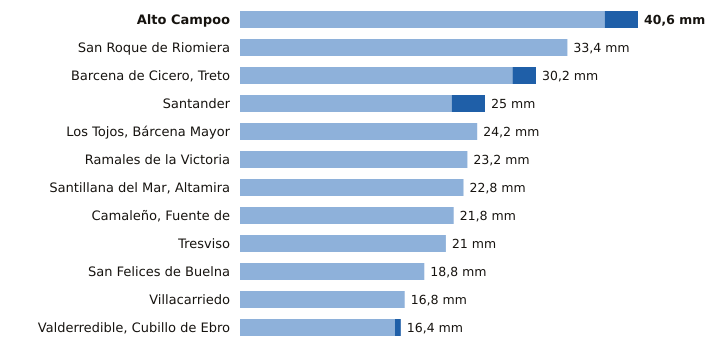

Values plotted in this chart, from the file beside it:
estacion, provincia, indicativo, mm_6_dias_anteriores, mm_hoy, mm_7_dias, horas_de_hoy
Alto Campoo, Cantabria, 9001S, 37.2, 3.4, 40.6, 21
San Roque de Riomiera, Cantabria, 1103X, 33.4, 0.0, 33.4, 17
Barcena de Cicero, Treto, Cantabria, 1096X, 27.8, 2.4, 30.2, 20
Santander, Cantabria, 1111X, 21.6, 3.4, 25.0, 21
Los Tojos, Bárcena Mayor, Cantabria, 1135C, 24.2, 0.0, 24.2, 21
Ramales de la Victoria, Cantabria, 1089U, 23.2, 0.0, 23.2, 20
Santillana del Mar, Altamira, Cantabria, 1740, 22.8, 0.0, 22.8, 20
Camaleño, Fuente de, Cantabria, 1167B, 21.8, 0.0, 21.8, 21
Tresviso, Cantabria, 1176A, 21.0, 0.0, 21.0, 20
San Felices de Buelna, Cantabria, 1152C, 18.8, 0.0, 18.8, 20
Villacarriedo, Cantabria, 1124E, 16.8, 0.0, 16.8, 21
Valderredible, Cubillo de Ebro, Cantabria, 9016X, 15.8, 0.6, 16.4, 21
